Run: headless pygame with SDL's dummy video driver; simulated clock (each Clock.tick advances the game by its frame time, no real sleeping); random seed 0; keys injected as events and as key.get_pressed() state; no mouse input.
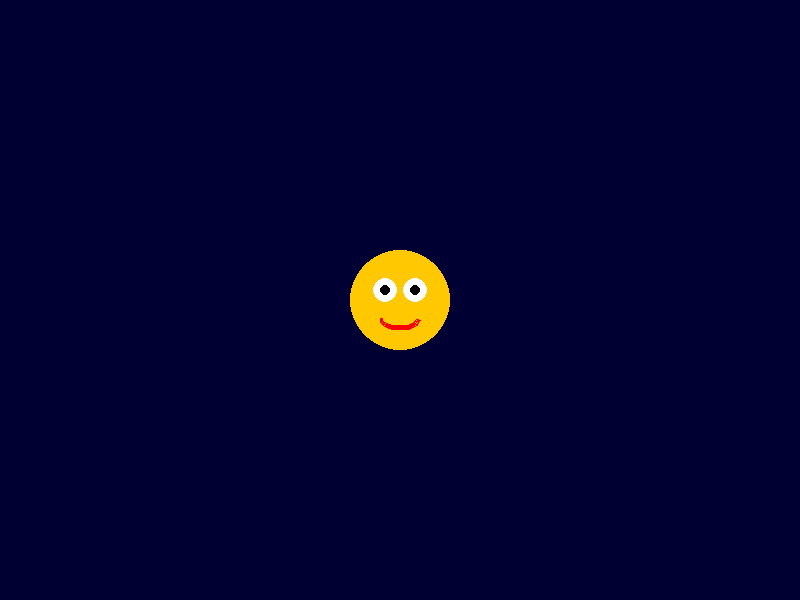
Frame 1 of 4 · flips 1–60 · no input
Frame 2 of 4 · flips 61–180 · tapped SPACE, RETURN · held RIGHT (→), D · screen unchanged from frame 1, image omitted
Frame 3 of 4 · flips 181–300 · held DOWN (↓), S · screen unchanged from frame 2, image omitted
Frame 4 of 4 · flips 301–420 · held LEFT (←), A, UP (↑), W · screen unchanged from frame 3, image omitted

The pygame program that drew these frames:

import pygame
import sys

# -----------------------------
# Constants
# -----------------------------
WIN_WIDTH, WIN_HEIGHT = 800, 600
CHARACTER_SIZE = 50
BODY_COLOR = (255, 200, 0)      # Yellow
EYE_WHITE = (255, 255, 255)
EYE_BLACK = (0, 0, 0)
MOUTH_COLOR = (255, 0, 0)       # Red

# -----------------------------
# Initialize Pygame
# -----------------------------
pygame.init()
win = pygame.display.set_mode((WIN_WIDTH, WIN_HEIGHT))
pygame.display.set_caption("Character Preview")
clock = pygame.time.Clock()

# -----------------------------
# Character drawing function
# -----------------------------
def draw_character(surface, x, y):
    # Draw body
    pygame.draw.circle(surface, BODY_COLOR, (x, y), CHARACTER_SIZE)

    # Eyes
    eye_offset_x = 15
    eye_offset_y = -10
    pygame.draw.circle(surface, EYE_WHITE, (x - eye_offset_x, y + eye_offset_y), 12)
    pygame.draw.circle(surface, EYE_WHITE, (x + eye_offset_x, y + eye_offset_y), 12)
    pygame.draw.circle(surface, EYE_BLACK, (x - eye_offset_x, y + eye_offset_y), 5)
    pygame.draw.circle(surface, EYE_BLACK, (x + eye_offset_x, y + eye_offset_y), 5)

    # Mouth (arc)
    mouth_rect = pygame.Rect(x - 20, y + 10, 40, 20)
    pygame.draw.arc(surface, MOUTH_COLOR, mouth_rect, 3.14, 0, 3)

# -----------------------------
# Main loop
# -----------------------------
x, y = WIN_WIDTH // 2, WIN_HEIGHT // 2

running = True
while running:
    win.fill((0, 0, 50))  # Dark blue background

    draw_character(win, x, y)

    pygame.display.update()
    clock.tick(60)

    for event in pygame.event.get():
        if event.type == pygame.QUIT:
            running = False

pygame.quit()
sys.exit()
